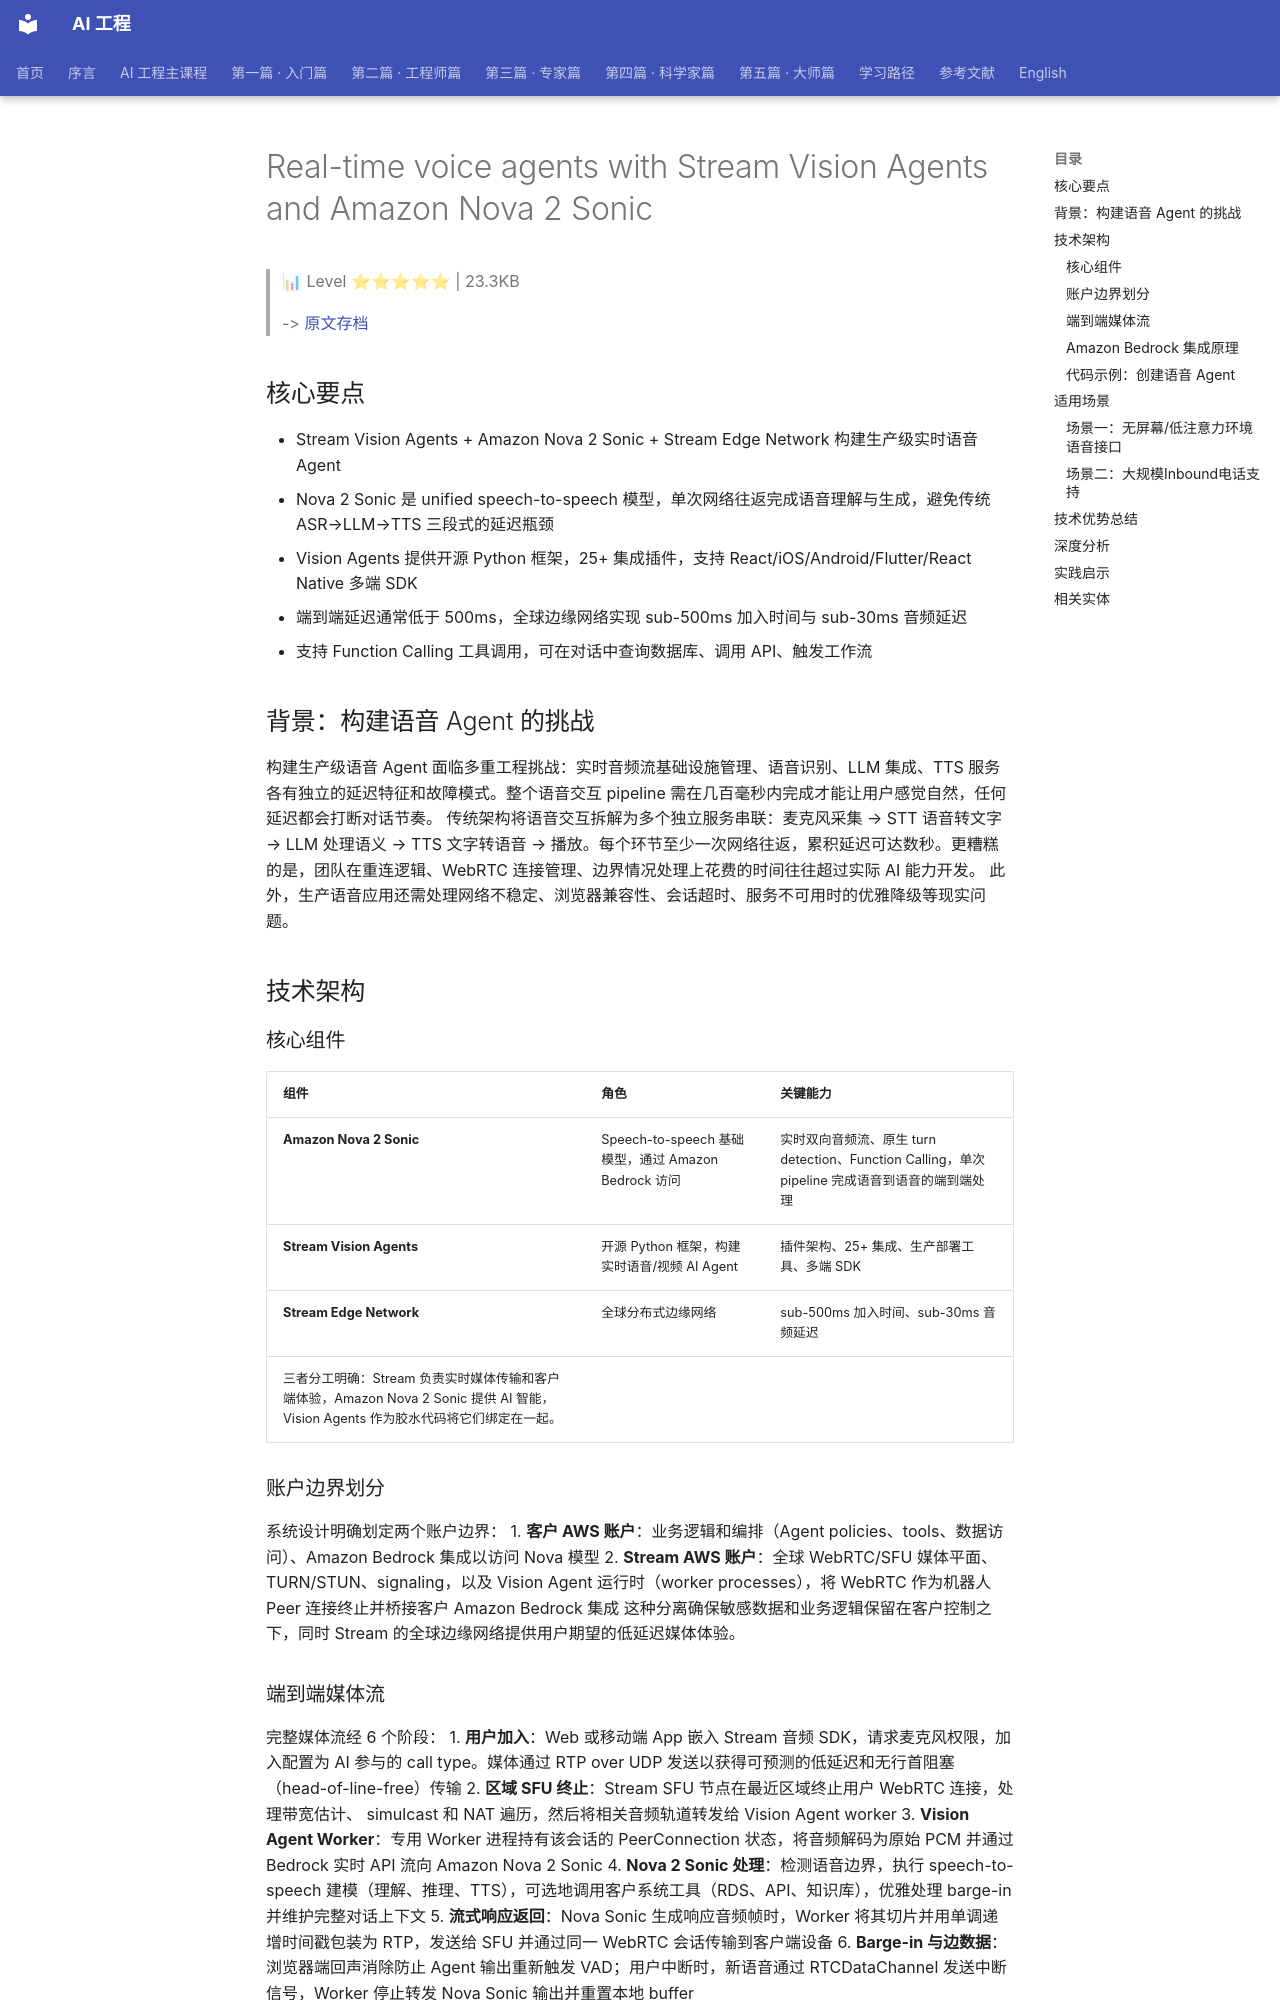

repository: QianJinGuo/wiki-book · page: ch04/373-real-time-voice-agents-with-stream-vision-agents-and-amazon.html · generator: mkdocs

# Real-time voice agents with Stream Vision Agents and Amazon Nova 2 Sonic

> 📊 Level ⭐⭐⭐⭐⭐ | 23.3KB

> -> [原文存档](https://aws.amazon.com/blogs/machine-learning/real-time-voice-agents-with-stream-vision-agents-and-amazon-nova-2-sonic/)

## 核心要点
- Stream Vision Agents + Amazon Nova 2 Sonic + Stream Edge Network 构建生产级实时语音 Agent
- Nova 2 Sonic 是 unified speech-to-speech 模型，单次网络往返完成语音理解与生成，避免传统 ASR→LLM→TTS 三段式的延迟瓶颈 
- Vision Agents 提供开源 Python 框架，25+ 集成插件，支持 React/iOS/Android/Flutter/React Native 多端 SDK 
- 端到端延迟通常低于 500ms，全球边缘网络实现 sub-500ms 加入时间与 sub-30ms 音频延迟 
- 支持 Function Calling 工具调用，可在对话中查询数据库、调用 API、触发工作流 

## 背景：构建语音 Agent 的挑战
构建生产级语音 Agent 面临多重工程挑战：实时音频流基础设施管理、语音识别、LLM 集成、TTS 服务各有独立的延迟特征和故障模式。整个语音交互 pipeline 需在几百毫秒内完成才能让用户感觉自然，任何延迟都会打断对话节奏。
传统架构将语音交互拆解为多个独立服务串联：麦克风采集 → STT 语音转文字 → LLM 处理语义 → TTS 文字转语音 → 播放。每个环节至少一次网络往返，累积延迟可达数秒。更糟糕的是，团队在重连逻辑、WebRTC 连接管理、边界情况处理上花费的时间往往超过实际 AI 能力开发。
此外，生产语音应用还需处理网络不稳定、浏览器兼容性、会话超时、服务不可用时的优雅降级等现实问题。

## 技术架构
### 核心组件
| 组件 | 角色 | 关键能力 |
|------|------|----------|
| **Amazon Nova 2 Sonic** | Speech-to-speech 基础模型，通过 Amazon Bedrock 访问 | 实时双向音频流、原生 turn detection、Function Calling，单次 pipeline 完成语音到语音的端到端处理  |
| **Stream Vision Agents** | 开源 Python 框架，构建实时语音/视频 AI Agent | 插件架构、25+ 集成、生产部署工具、多端 SDK  |
| **Stream Edge Network** | 全球分布式边缘网络 | sub-500ms 加入时间、sub-30ms 音频延迟  |
三者分工明确：Stream 负责实时媒体传输和客户端体验，Amazon Nova 2 Sonic 提供 AI 智能，Vision Agents 作为胶水代码将它们绑定在一起。

### 账户边界划分
系统设计明确划定两个账户边界：
1. **客户 AWS 账户**：业务逻辑和编排（Agent policies、tools、数据访问）、Amazon Bedrock 集成以访问 Nova 模型
2. **Stream AWS 账户**：全球 WebRTC/SFU 媒体平面、TURN/STUN、signaling，以及 Vision Agent 运行时（worker processes），将 WebRTC 作为机器人 Peer 连接终止并桥接客户 Amazon Bedrock 集成
这种分离确保敏感数据和业务逻辑保留在客户控制之下，同时 Stream 的全球边缘网络提供用户期望的低延迟媒体体验。

### 端到端媒体流
完整媒体流经 6 个阶段：
1. **用户加入**：Web 或移动端 App 嵌入 Stream 音频 SDK，请求麦克风权限，加入配置为 AI 参与的 call type。媒体通过 RTP over UDP 发送以获得可预测的低延迟和无行首阻塞（head-of-line-free）传输
2. **区域 SFU 终止**：Stream SFU 节点在最近区域终止用户 WebRTC 连接，处理带宽估计、 simulcast 和 NAT 遍历，然后将相关音频轨道转发给 Vision Agent worker
3. **Vision Agent Worker**：专用 Worker 进程持有该会话的 PeerConnection 状态，将音频解码为原始 PCM 并通过 Bedrock 实时 API 流向 Amazon Nova 2 Sonic
4. **Nova 2 Sonic 处理**：检测语音边界，执行 speech-to-speech 建模（理解、推理、TTS），可选地调用客户系统工具（RDS、API、知识库），优雅处理 barge-in 并维护完整对话上下文
5. **流式响应返回**：Nova Sonic 生成响应音频帧时，Worker 将其切片并用单调递增时间戳包装为 RTP，发送给 SFU 并通过同一 WebRTC 会话传输到客户端设备
6. **Barge-in 与边数据**：浏览器端回声消除防止 Agent 输出重新触发 VAD；用户中断时，新语音通过 RTCDataChannel 发送中断信号，Worker 停止转发 Nova Sonic 输出并重置本地 buffer

### Amazon Bedrock 集成原理
#### 双向流式 API
Amazon Nova 2 Sonic 使用事件驱动的双向流式 API，而非传统的请求-响应模式，允许音频几乎同时在两个方向流动。Vision Agents AWS 插件通过结构化事件序列管理此过程：

- **Session initialization**：`sessionStart` 事件携带推理配置（temperature、max tokens、top-p）
- **Prompt setup**：`promptStart` 事件配置音频输出格式（24kHz PCM）、语音选择和工具定义
- **System instructions**：系统指令以 `SYSTEM` 角色的文本内容块发送
- **Audio streaming**：麦克风音频帧（约 32ms each）作为 `audioInput` 事件流式传输
- **Response streaming**：Nova Sonic 流式返回 `audioOutput` 事件包含生成的语音
- **Session teardown**：`promptEnd` 和 `sessionEnd` 事件干净地关闭连接
每个内容块遵循三部分模式：`contentStart` → content payload → `contentEnd`，分层结构使模型在整个交互过程中保持proper上下文。

#### Function Calling 工作流
当模型决定调用函数时，触发以下序列：
1. Nova 2 Sonic 发出 `toolUse` 事件，包含函数名和参数
2. Vision Agents 插件拦截事件、反序列化参数、运行注册的 Python 函数
3. 结果通过 `toolResult` 事件发送回 Nova，包装在标准 `contentStart` → `toolResult` → `contentEnd` 模式中
4. Nova 2 Sonic 将函数结果并入其响应，继续自然口语对话
这使得复杂的 multi-step 工作流成为可能——语音 Agent 可以在单次自然对话中查询客户记录、检查库存并下订单。
